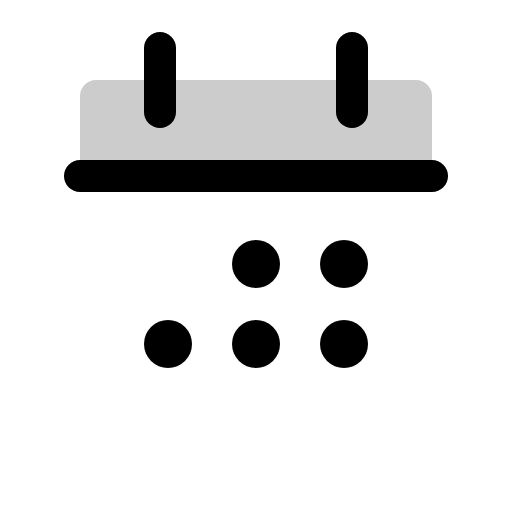
t = 0.00 s
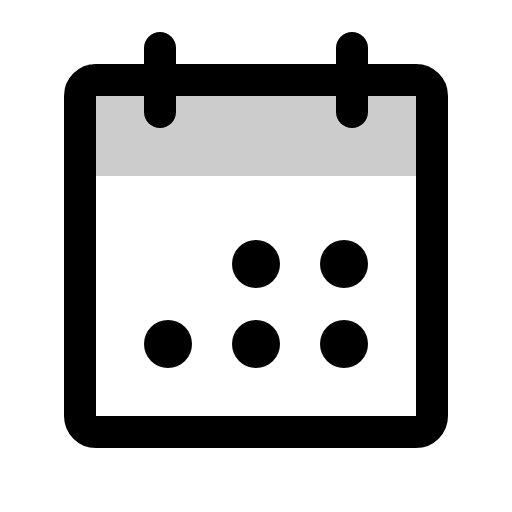
t = 0.90 s
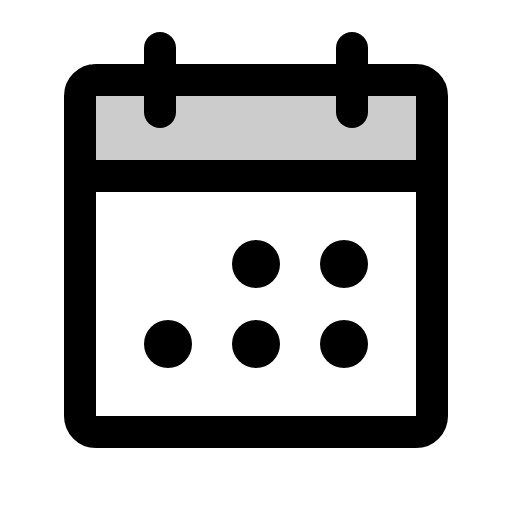
t = 1.28 s
t = 1.65 s: frame unchanged from t = 1.28 s, image omitted
t = 2.03 s: frame unchanged from t = 1.28 s, image omitted

The animated SVG that drew these frames (rendered in a browser with its animation timeline set to each time). Animation: 1 CSS @keyframes rule; one cycle of 2.40 s, repeats indefinitely.

<svg xmlns="http://www.w3.org/2000/svg" viewBox="0 0 256 256">
  <style>
    .draw-line {
      stroke-dasharray: 2000;
      stroke-dashoffset: 0;
    }
    svg:hover .draw-line {
      animation: phosphor-draw-in 1.5s ease-in-out infinite;
    }
    @keyframes phosphor-draw-in {
      0%   { stroke-dashoffset: 2000; }
      100% { stroke-dashoffset: 0; }
    }
  </style><rect width="256" height="256" fill="none"/><path d="M40,88H216V48a8,8,0,0,0-8-8H48a8,8,0,0,0-8,8Z" opacity="0.2"/><rect x="40" y="40" width="176" height="176" rx="8" fill="none" stroke="currentColor" stroke-linecap="round" stroke-linejoin="round" stroke-width="16" class="draw-line" pathLength="1" style="animation-delay: 0s"/><line x1="176" y1="24" x2="176" y2="56" fill="none" stroke="currentColor" stroke-linecap="round" stroke-linejoin="round" stroke-width="16" class="draw-line" pathLength="1" style="animation-delay: 0.3s"/><line x1="80" y1="24" x2="80" y2="56" fill="none" stroke="currentColor" stroke-linecap="round" stroke-linejoin="round" stroke-width="16" class="draw-line" pathLength="1" style="animation-delay: 0.6s"/><line x1="40" y1="88" x2="216" y2="88" fill="none" stroke="currentColor" stroke-linecap="round" stroke-linejoin="round" stroke-width="16" class="draw-line" pathLength="1" style="animation-delay: 0.9s"/><circle cx="128" cy="132" r="12"/><circle cx="172" cy="132" r="12"/><circle cx="84" cy="172" r="12"/><circle cx="128" cy="172" r="12"/><circle cx="172" cy="172" r="12"/></svg>
